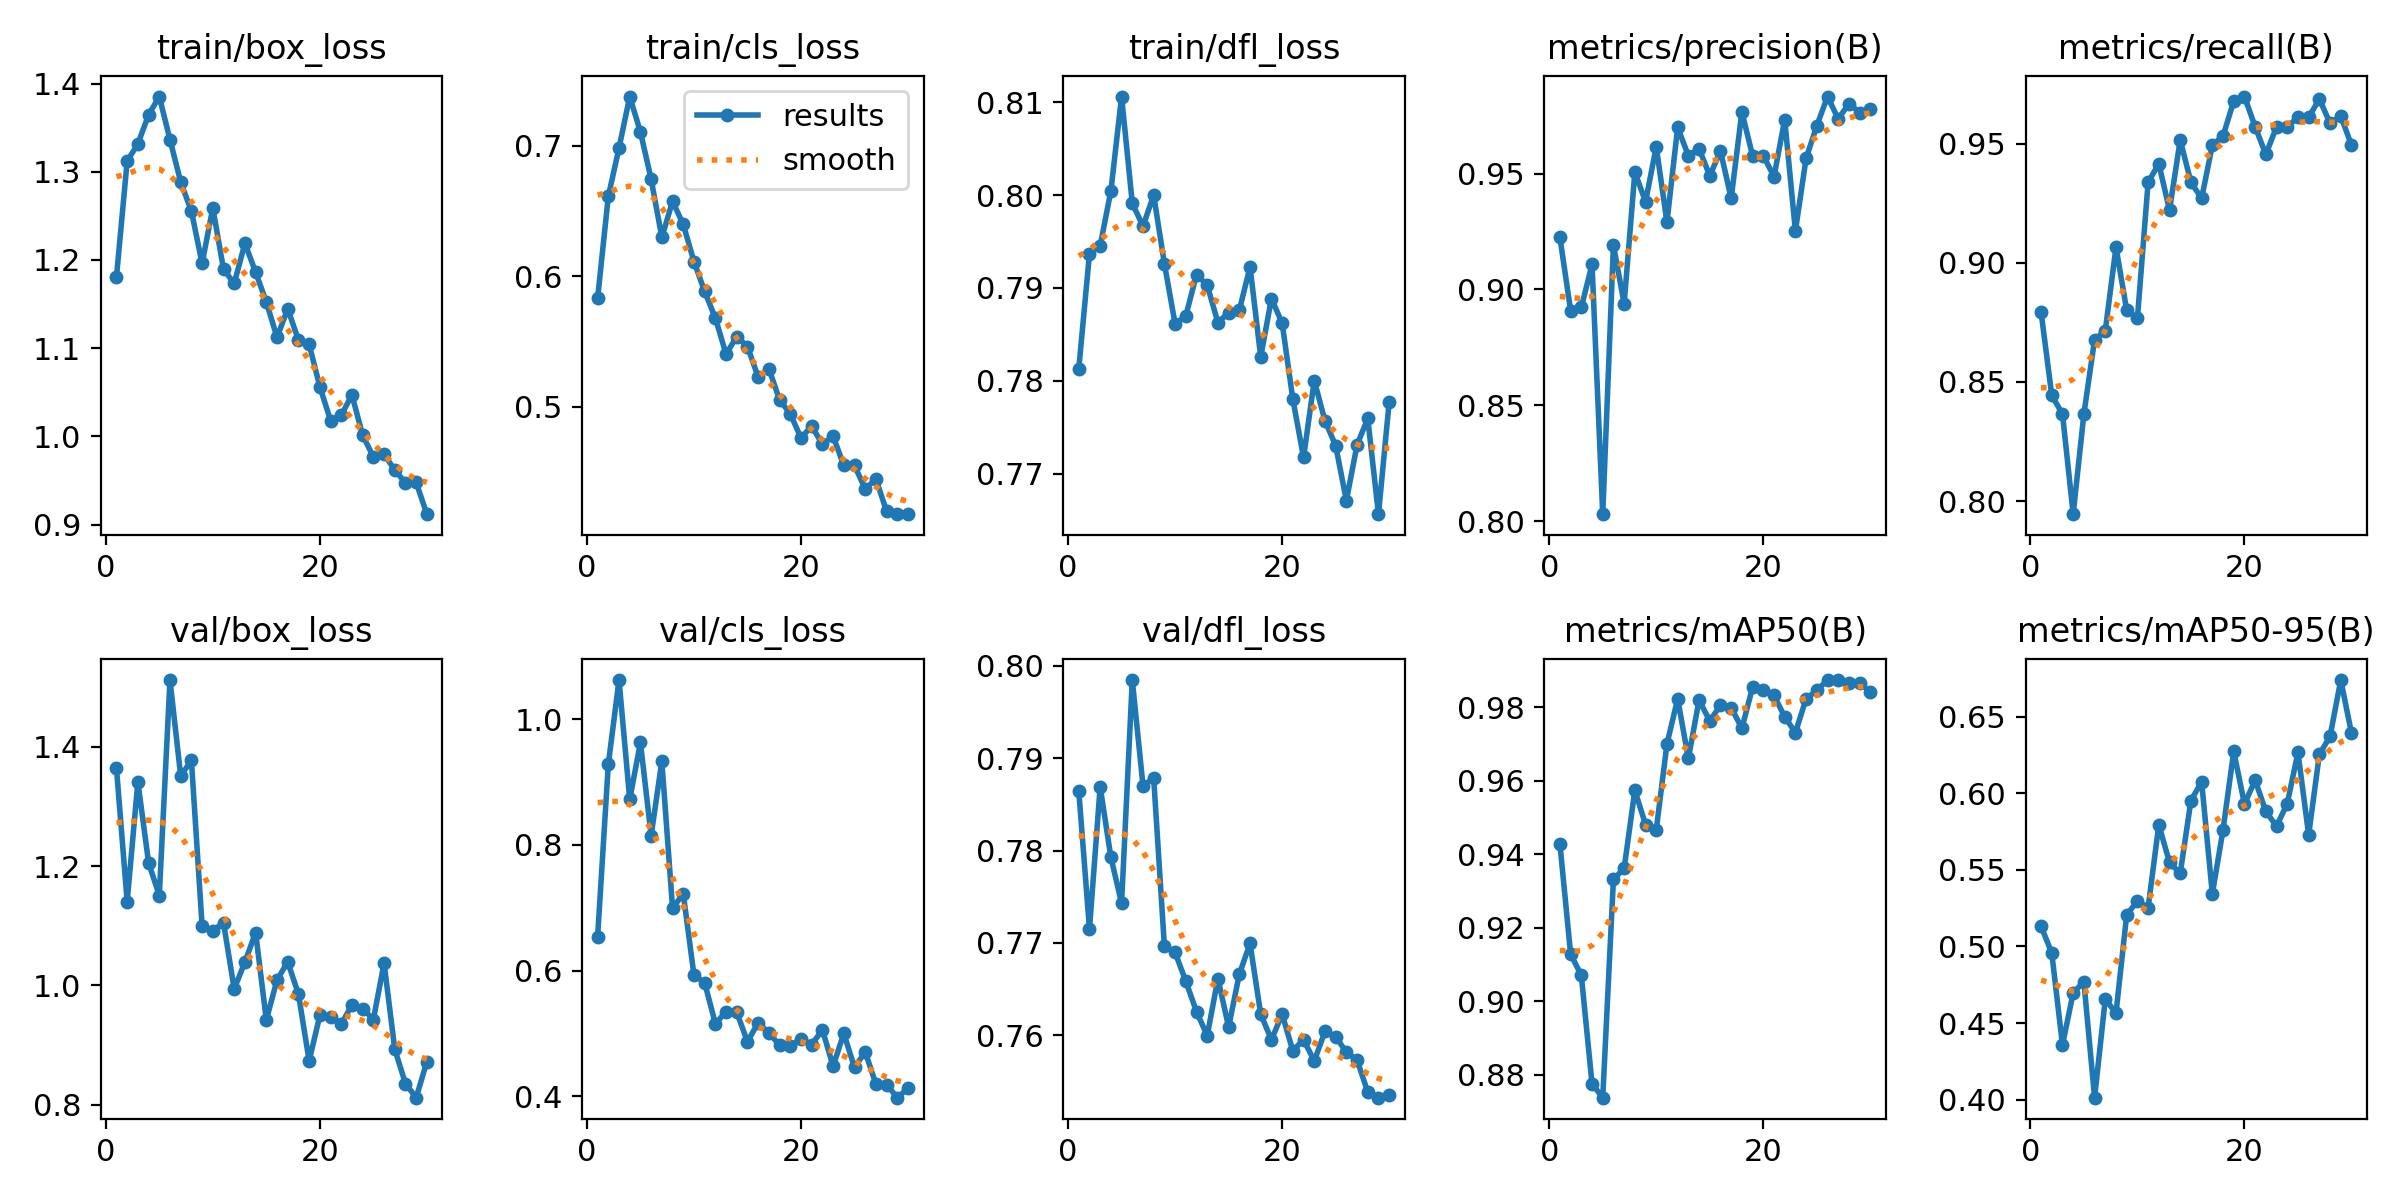

The table this chart was drawn from, first rows:
epoch, train/box_loss, train/cls_loss, train/dfl_loss, metrics/precision(B), metrics/recall(B), metrics/mAP50(B), metrics/mAP50-95(B), val/box_loss, val/cls_loss, val/dfl_loss, lr/pg0, lr/pg1, lr/pg2
1, 1.181, 0.5831, 0.7813, 0.9224, 0.8794, 0.9428, 0.5132, 1.364, 0.654, 0.7865, 0.07146, 0.002964, 0.002964
2, 1.312, 0.6612, 0.7937, 0.8909, 0.8444, 0.9128, 0.4958, 1.14, 0.9284, 0.7715, 0.04228, 0.005778, 0.005778
3, 1.332, 0.6983, 0.7945, 0.8923, 0.8366, 0.907, 0.4357, 1.341, 1.062, 0.7869, 0.01289, 0.008393, 0.008393
4, 1.365, 0.7377, 0.8004, 0.9108, 0.7945, 0.8775, 0.4697, 1.206, 0.8723, 0.7793, 0.008478, 0.008478, 0.008478
5, 1.385, 0.7106, 0.8106, 0.8031, 0.8366, 0.8737, 0.477, 1.151, 0.9629, 0.7743, 0.008167, 0.008167, 0.008167
6, 1.336, 0.6744, 0.7991, 0.9192, 0.8677, 0.9332, 0.4013, 1.512, 0.8147, 0.7984, 0.007857, 0.007857, 0.007857
7, 1.288, 0.6298, 0.7966, 0.8938, 0.8716, 0.9362, 0.4656, 1.351, 0.933, 0.787, 0.007546, 0.007546, 0.007546
8, 1.255, 0.6574, 0.8, 0.9506, 0.9066, 0.9574, 0.4566, 1.377, 0.6994, 0.7878, 0.007235, 0.007235, 0.007235
9, 1.196, 0.6398, 0.7926, 0.9378, 0.8802, 0.9481, 0.5206, 1.1, 0.7221, 0.7696, 0.006925, 0.006925, 0.006925
10, 1.259, 0.6113, 0.7861, 0.9616, 0.8767, 0.9467, 0.5298, 1.092, 0.593, 0.769, 0.006614, 0.006614, 0.006614
11, 1.19, 0.5883, 0.787, 0.929, 0.9338, 0.97, 0.5252, 1.105, 0.5808, 0.7659, 0.006303, 0.006303, 0.006303
12, 1.173, 0.5679, 0.7914, 0.9699, 0.9416, 0.9823, 0.5795, 0.994, 0.5154, 0.7626, 0.005993, 0.005993, 0.005993
13, 1.219, 0.5403, 0.7903, 0.9577, 0.9222, 0.9661, 0.5548, 1.039, 0.5346, 0.76, 0.005682, 0.005682, 0.005682
14, 1.186, 0.5537, 0.7863, 0.9607, 0.9516, 0.982, 0.5478, 1.089, 0.5336, 0.7661, 0.005371, 0.005371, 0.005371
15, 1.152, 0.5461, 0.7873, 0.949, 0.9338, 0.9763, 0.5951, 0.942, 0.4866, 0.7609, 0.005061, 0.005061, 0.005061
16, 1.112, 0.5227, 0.7876, 0.9597, 0.9271, 0.9806, 0.6076, 1.009, 0.5172, 0.7666, 0.00475, 0.00475, 0.00475
17, 1.145, 0.5293, 0.7923, 0.9393, 0.9494, 0.9799, 0.5343, 1.039, 0.5008, 0.7699, 0.004439, 0.004439, 0.004439
18, 1.109, 0.5051, 0.7826, 0.9766, 0.9533, 0.9743, 0.5762, 0.9855, 0.4813, 0.7623, 0.004129, 0.004129, 0.004129
19, 1.104, 0.4946, 0.7889, 0.9577, 0.9679, 0.9855, 0.6274, 0.8733, 0.4805, 0.7595, 0.003818, 0.003818, 0.003818
20, 1.056, 0.4759, 0.7862, 0.9577, 0.9699, 0.9847, 0.593, 0.9495, 0.4908, 0.7623, 0.003507, 0.003507, 0.003507
21, 1.018, 0.4852, 0.778, 0.9487, 0.9572, 0.9833, 0.6085, 0.9475, 0.4822, 0.7583, 0.003197, 0.003197, 0.003197
22, 1.024, 0.4711, 0.7718, 0.9732, 0.9455, 0.9774, 0.5882, 0.9347, 0.5057, 0.7595, 0.002886, 0.002886, 0.002886
23, 1.047, 0.4774, 0.78, 0.9252, 0.9572, 0.9731, 0.5785, 0.9676, 0.4478, 0.7572, 0.002575, 0.002575, 0.002575
24, 1.001, 0.4549, 0.7757, 0.9566, 0.9572, 0.9823, 0.5933, 0.9611, 0.4999, 0.7604, 0.002265, 0.002265, 0.002265
25, 0.9769, 0.455, 0.773, 0.9706, 0.9611, 0.9846, 0.6267, 0.9425, 0.4457, 0.7599, 0.001954, 0.001954, 0.001954
26, 0.9799, 0.4368, 0.7671, 0.9832, 0.9611, 0.9874, 0.5729, 1.037, 0.4706, 0.7582, 0.001643, 0.001643, 0.001643
27, 0.9618, 0.4446, 0.7731, 0.9735, 0.9689, 0.9874, 0.6254, 0.8929, 0.4192, 0.7573, 0.001333, 0.001333, 0.001333
28, 0.9475, 0.4198, 0.7759, 0.9801, 0.9586, 0.9865, 0.6372, 0.8351, 0.4185, 0.7539, 0.001022, 0.001022, 0.001022
29, 0.9478, 0.4176, 0.7656, 0.9763, 0.9617, 0.9867, 0.674, 0.8116, 0.3977, 0.7533, 0.0007115, 0.0007115, 0.0007115
30, 0.9118, 0.4176, 0.7777, 0.9778, 0.9494, 0.9842, 0.6393, 0.8721, 0.4126, 0.7535, 0.0004008, 0.0004008, 0.0004008
